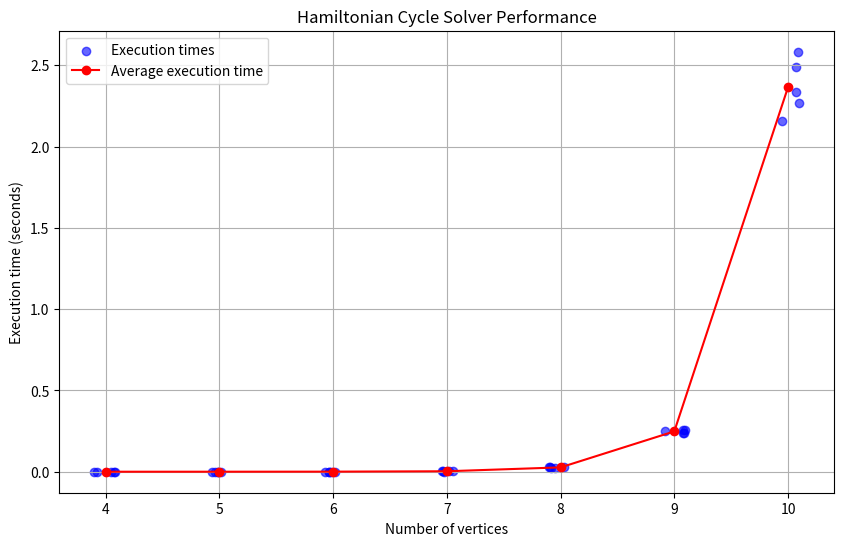

This figure's Python source:
# Hamiltonian Cycle Solver 

import time
import networkx as nx
import matplotlib.pyplot as plt
import numpy as np

def check(graph, path):
    """
    A Hamiltonian cycle starts and ends on the same vertex and visits every edge once. 

    This function takes a graph represented by an adjancency matrix and a proposed 
    path and it checks if said path is a Hamiltonian cycle. 

    """
    for i in range(len(path) - 1):
        # if there is no edge between two verticies, false is immediatley retuned 
        if graph[path[i]][path[i+1]] == 0:
            return False
        
    # check if the last vertex is connected to the first (condition for cycle)
    if graph[path[-1]][path[0]] == 0:
        return False
    
    # if all of these passed then return true 
    return True

def hamiltonian_cycles(graph, vertices):
    """
    Finds all Hamiltonian cycles in a graph by generating all possible paths
    of the verticies and checks if they form a Hamiltonian cycle. 

    """
    # Convert adjacency matrix back to a NetworkX graph to check connectivity
    G = nx.from_numpy_array(graph)
    
    # Check if the graph is connected
    if not nx.is_connected(G):
        return []  # Return no cycles if the graph is disconnected
    
    n = len(vertices) # number of verticies to loop through 
    cycles = [] # number of successful Hamiltonian cycles 
    
    # recursive function to generate all possible permutations of the verticies 
    def generate_path(path, index):

        # if there is a full path 
        if index == n:
            # check if the generated path is a hamiltonian cycle 
            if check(graph, path):
                # if it is valid - add this path to the list of cycles 
                cycles.append(path[:]) 
        
        # if there isn't a full path  
        else:
            # attempt at placing every remaining vertex at the current index 
            for i in range(index, n):
                path[index], path[i] = path[i], path[index]
                # recursively call to generate new paths 
                generate_path(path, index + 1)
                path[index], path[i] = path[i], path[index]
   
    # start generating paths
    generate_path(vertices, 0)

    # return the succesful paths 
    return cycles

def random_graph(num_vertices, edge_probability=0.5):
    """
    Generates a random graph using NetworkX (as was recommended in class).
    This function then takes that graph and converts it to an adj. matrix. 

    """
    # generate a random graph using G(n, p)
    # n is the number of verticies 
    # p is the probability of an edge exisiting between any pair of verticies 
    G = nx.gnp_random_graph(num_vertices, edge_probability)

    # convert to adjacency matrix 
    adj_matrix = nx.to_numpy_array(G, dtype=int)

    return adj_matrix

def measure_time(graph):
    """
    Measures the time taken by the above functions to find all possible
    Hamilton cycles in a given graph. 
     
    """
    # creates list of verticies 
    vertices = list(range(len(graph))) 

    # time and execute the function 
    start_time = time.time()
    cycles = hamiltonian_cycles(graph, vertices)
    end_time = time.time()

    # return time taken 
    return end_time - start_time

# OPTIMIZATION, DO SEVERAL TESTS FOR EACH SIZE OF GRAPH AND TAKE AN AVERAGE OF EXECUTION TIMES
def test_performance():
    """
    This function tests the performance of the Hamiltonian cycle solver for randomly 
    generated graphs of different sizes.
    
    It records the execution time and plots to show an O(n!) complexity. 

    """
    sizes = [4, 5, 6, 7, 8, 9, 10] # sizes that represent the number of verticies 
    avg_times = [] 
    all_times = {}
    trials = 5 # number of trials per graph size 

    for size in sizes:
        exec_times = []
        for _ in range(trials): 
            # generate a random graph with the current number of verticies 
            graph = random_graph(size, edge_probability=0.5)
            exec_time = measure_time(graph)
            exec_times.append(exec_time)

        # store all execution times for this given size
        all_times[size] = exec_times
        
        # take the average
        avg_time = np.mean(exec_times)
        avg_times.append(avg_time)

        # print the size of the graph and how long it took to execute 
        print(f"Size: {size}, Execution time: {avg_time:.4f} seconds")

    # plot 
    plt.figure(figsize=(10, 6)) 

    # scatter plot, use jittered to scatter them so you can see all points
    for size in sizes:
        jittered_size = [size + np.random.uniform(-0.1, 0.1) for _ in all_times[size]]
        plt.scatter(jittered_size, all_times[size], color='blue', alpha=0.6, label='Execution times' if size == sizes[0] else "")
    
    # plot average execution times 
    plt.plot(sizes, avg_times, marker='o', color='red', label='Average execution time')

    plt.title("Hamiltonian Cycle Solver Performance")
    plt.xlabel("Number of vertices")
    plt.ylabel("Execution time (seconds)")
    plt.legend()
    plt.grid(True)
    plt.show()

def test():
    """ 
     Tests for success of the program 
     
    """
    # Test graph with a Hamiltonian cycle
    # Graph: 0-1-2-3-0
    graph_with_cycle = np.array([[0, 1, 0, 1],
                                  [1, 0, 1, 0],
                                  [0, 1, 0, 1],
                                  [1, 0, 1, 0]])
    vertices_with_cycle = list(range(len(graph_with_cycle)))
    cycles = hamiltonian_cycles(graph_with_cycle, vertices_with_cycle)

    print("Testing graph with a Hamiltonian cycle:")
    if cycles:
        print(f"Found Hamiltonian cycles: {cycles}")
    else:
        print("No Hamiltonian cycle found, but there should be one!")

    # Test graph without a Hamiltonian cycle
    # Graph: 0-1, 2 disconnected
    graph_without_cycle = np.array([[0, 1, 0],
                                     [1, 0, 0],
                                     [0, 0, 0]])
    vertices_without_cycle = list(range(len(graph_without_cycle)))
    cycles = hamiltonian_cycles(graph_without_cycle, vertices_without_cycle)

    print("Testing graph without a Hamiltonian cycle:")
    if cycles:
        print("Found Hamiltonian cycle, but there shouldn't be one!")
    else:
        print("Correctly identified no Hamiltonian cycle.")

# run the whole program 
if __name__ == "__main__":
    test() 
    test_performance()
